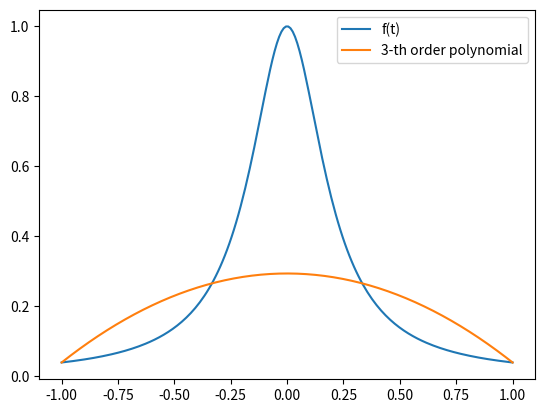
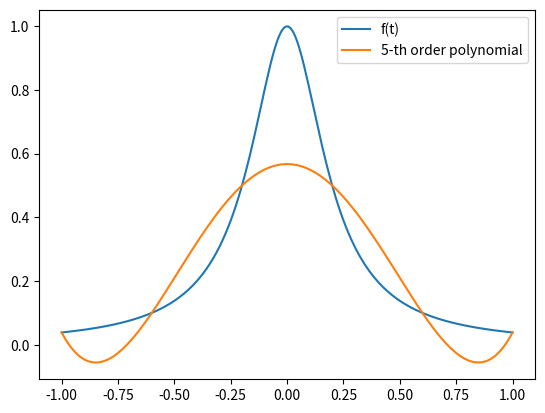
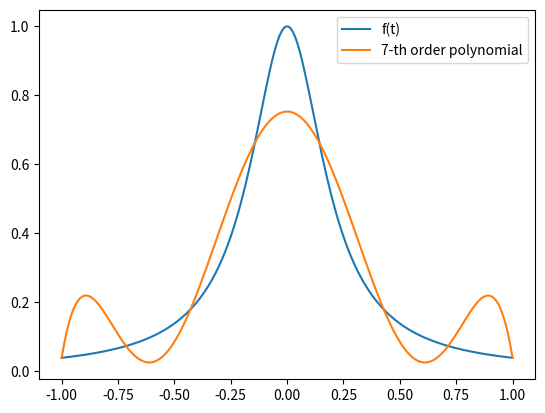
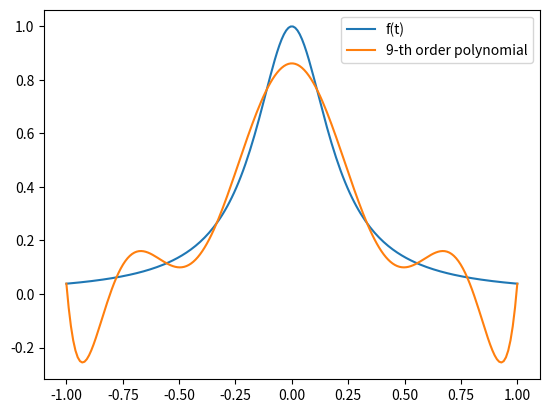
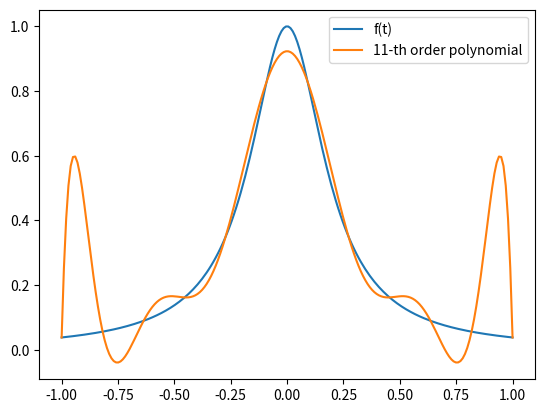
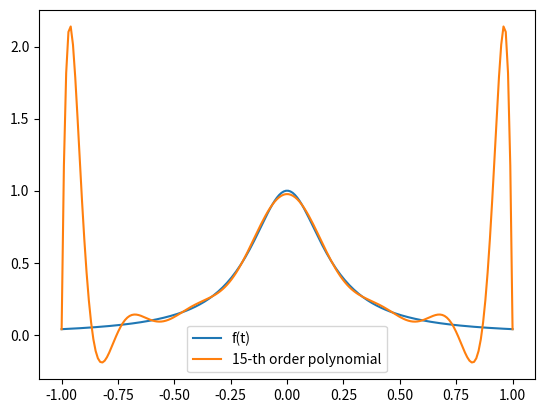

Write the Python code that produced these figures, in order.
import matplotlib
matplotlib.use('Agg')
import numpy as np
import matplotlib.pyplot as plt

def lagrange_polynomial(P_list):

	data_t_list = np.linspace(-1, 1, 200)
	data_y_list = 1/(1 + 25 * data_t_list**2)
	
	for P in P_list:
		
		t_list = np.linspace(-1, 1, P+1) # [P+1,]
		y_list = 1/(1 + 25 * t_list**2) # [P+1,]

		f = [0]*len(data_t_list)
		for idx in range(len(data_t_list)):
			t = data_t_list[idx]
			# compute f(t)
			for k in range(P+1):
				# compute y_k, t_k
				yk = y_list[k]
				tk = t_list[k]
				# compute P_k(t)
				numer = np.repeat(t, P) - np.concatenate((t_list[:k], t_list[k+1:]))
				denom = np.repeat(tk, P) - np.concatenate((t_list[:k], t_list[k+1:]))
				Pkt = np.prod(numer/denom)
				f[idx] += yk * Pkt

		plt.plot(data_t_list, data_y_list, label="f(t)")
		plt.plot(data_t_list, f, label=str(P) + "-th order polynomial")
		plt.legend()
		plt.savefig("p4_" + str(P) + ".png")
		plt.close()


if __name__ == '__main__':
	P_list = [3,5,7,9,11,15]
	lagrange_polynomial(P_list)
